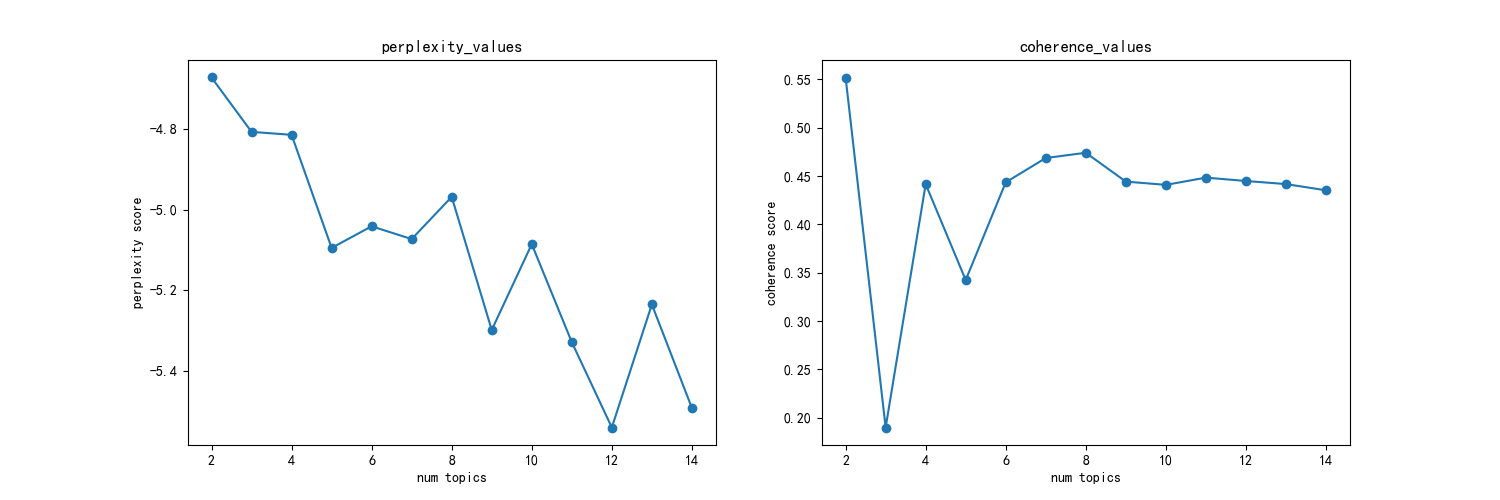

The file beside this chart, header and first rows:
主题数, 困惑度, 一致性
2, -4.671, 0.5519
3, -4.806, 0.1897
4, -4.814, 0.4416
5, -5.095, 0.3423
6, -5.041, 0.4434
7, -5.073, 0.4686
8, -4.968, 0.474
9, -5.299, 0.4442
10, -5.085, 0.4408
11, -5.329, 0.4483
12, -5.541, 0.4448
13, -5.235, 0.4416
14, -5.492, 0.4352
